Photos from the image-classification dataset "dataset" in the GitHub repository MasieroGiacomo/Project. Its 2 classes are: human, not human.

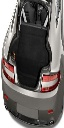
Label: not human

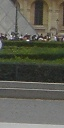
Label: not human

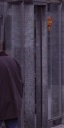
Label: not human

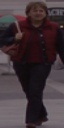
Label: human

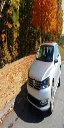
Label: not human

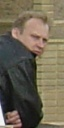
Label: human
